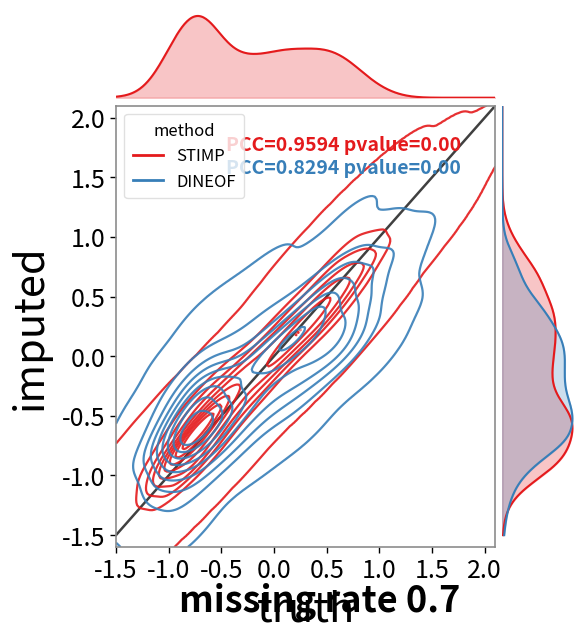

The matplotlib source for this figure:
import numpy as np
import matplotlib.pyplot as plt
from scipy.stats import gaussian_kde, pearsonr
from matplotlib.gridspec import GridSpec
from matplotlib.lines import Line2D


# =========================================================
# 1. 构造示例数据
# =========================================================

np.random.seed(42)

n = 900

# truth：构造一个多峰分布，模拟真实 Chl_a 标准化值
truth_1 = np.random.normal(-0.75, 0.22, int(n * 0.45))
truth_2 = np.random.normal(0.10, 0.35, int(n * 0.40))
truth_3 = np.random.normal(0.60, 0.22, int(n * 0.15))
truth = np.concatenate([truth_1, truth_2, truth_3])

# STIMP：与 truth 高相关，误差较小
imputed_stimp = truth * 0.92 + np.random.normal(0, 0.16, truth.size)

# DINEOF：与 truth 相关性较弱，误差更大，并存在一定偏差
imputed_dineof = truth * 0.68 + np.random.normal(0, 0.28, truth.size) - 0.08

# 限制范围，贴近示例图
truth = np.clip(truth, -1.5, 2.0)
imputed_stimp = np.clip(imputed_stimp, -1.5, 2.1)
imputed_dineof = np.clip(imputed_dineof, -1.5, 2.1)


# =========================================================
# 2. 统计指标
# =========================================================

pcc_stimp, p_stimp = pearsonr(truth, imputed_stimp)
pcc_dineof, p_dineof = pearsonr(truth, imputed_dineof)


# =========================================================
# 3. 工具函数：二维 KDE 等高线
# =========================================================

def draw_kde_contour(ax, x, y, color, levels=9, linewidth=1.5):
    """
    在主图中绘制二维核密度等高线
    """
    values = np.vstack([x, y])
    kde = gaussian_kde(values)

    xmin, xmax = -1.5, 2.1
    ymin, ymax = -1.6, 2.1

    xx, yy = np.meshgrid(
        np.linspace(xmin, xmax, 180),
        np.linspace(ymin, ymax, 180)
    )

    zz = kde(np.vstack([xx.ravel(), yy.ravel()])).reshape(xx.shape)

    # 避免最低层过于贴边
    zmin = np.percentile(zz, 65)
    zmax = zz.max()
    contour_levels = np.linspace(zmin, zmax, levels)

    ax.contour(
        xx,
        yy,
        zz,
        levels=contour_levels,
        colors=color,
        linewidths=linewidth,
        alpha=0.9
    )


def draw_marginal_kde(ax, values, color, orientation="x"):
    """
    绘制边缘 KDE 密度图
    orientation='x' 用于顶部；
    orientation='y' 用于右侧。
    """
    grid = np.linspace(-1.5, 2.1, 300)
    kde = gaussian_kde(values)
    density = kde(grid)

    # 归一化，便于控制视觉比例
    density = density / density.max()

    if orientation == "x":
        ax.plot(grid, density, color=color, linewidth=1.5)
        ax.fill_between(grid, 0, density, color=color, alpha=0.25)
    else:
        ax.plot(density, grid, color=color, linewidth=1.5)
        ax.fill_betweenx(grid, 0, density, color=color, alpha=0.25)


# =========================================================
# 4. 创建联合分布布局
# =========================================================

fig = plt.figure(figsize=(6.0, 6.4), dpi=300)

gs = GridSpec(
    nrows=2,
    ncols=2,
    width_ratios=[5.0, 1.0],
    height_ratios=[1.0, 5.0],
    hspace=0.03,
    wspace=0.03
)

ax_top = fig.add_subplot(gs[0, 0])
ax_main = fig.add_subplot(gs[1, 0])
ax_right = fig.add_subplot(gs[1, 1], sharey=ax_main)


# =========================================================
# 5. 主图：二维 KDE 等高线
# =========================================================

# 1:1 线
ax_main.plot(
    [-1.5, 2.1],
    [-1.5, 2.1],
    color="0.25",
    linewidth=1.8,
    zorder=1
)

# 两种方法的 KDE 等高线
draw_kde_contour(
    ax_main,
    truth,
    imputed_stimp,
    color="#e41a1c",
    levels=10,
    linewidth=1.6
)

draw_kde_contour(
    ax_main,
    truth,
    imputed_dineof,
    color="#377eb8",
    levels=10,
    linewidth=1.6
)


# =========================================================
# 6. 边缘密度
# =========================================================

# 顶部：truth 的边缘分布
draw_marginal_kde(
    ax_top,
    truth,
    color="#e41a1c",
    orientation="x"
)

# 右侧：imputed 的边缘分布
draw_marginal_kde(
    ax_right,
    imputed_stimp,
    color="#e41a1c",
    orientation="y"
)

draw_marginal_kde(
    ax_right,
    imputed_dineof,
    color="#377eb8",
    orientation="y"
)


# =========================================================
# 7. 主图坐标轴设置
# =========================================================

ax_main.set_xlim(-1.5, 2.1)
ax_main.set_ylim(-1.6, 2.1)

ax_main.set_xlabel(
    "truth",
    fontsize=30,
    labelpad=4
)

ax_main.set_ylabel(
    "imputed",
    fontsize=30,
    labelpad=8
)

ax_main.set_xticks([-1.5, -1.0, -0.5, 0, 0.5, 1.0, 1.5, 2.0])
ax_main.set_yticks([-1.5, -1.0, -0.5, 0, 0.5, 1.0, 1.5, 2.0])

ax_main.tick_params(
    axis="both",
    labelsize=18,
    direction="out",
    length=4,
    width=1.0
)

for spine in ax_main.spines.values():
    spine.set_linewidth(1.2)
    spine.set_color("0.55")


# =========================================================
# 8. 顶部和右侧边缘图样式
# =========================================================

ax_top.set_xlim(ax_main.get_xlim())
ax_top.set_ylim(0, 1.08)
ax_top.axis("off")

ax_right.set_xlim(0, 1.08)
ax_right.set_ylim(ax_main.get_ylim())
ax_right.axis("off")


# =========================================================
# 9. 图例和 PCC 标注
# =========================================================

legend_handles = [
    Line2D([0], [0], color="#e41a1c", lw=2.0, label="STIMP"),
    Line2D([0], [0], color="#377eb8", lw=2.0, label="DINEOF"),
]

legend = ax_main.legend(
    handles=legend_handles,
    title="method",
    loc="upper left",
    frameon=True,
    fontsize=12,
    title_fontsize=12,
    borderpad=0.5,
    handlelength=1.8
)

legend.get_frame().set_edgecolor("0.85")
legend.get_frame().set_linewidth(1.0)
legend.get_frame().set_facecolor("white")


# PCC 文本
ax_main.text(
    0.29,
    0.91,
    f"PCC={pcc_stimp:.4f} pvalue={p_stimp:.2f}",
    transform=ax_main.transAxes,
    color="#e41a1c",
    fontsize=14,
    fontweight="bold",
    ha="left",
    va="center"
)

ax_main.text(
    0.29,
    0.86,
    f"PCC={pcc_dineof:.4f} pvalue={p_dineof:.2f}",
    transform=ax_main.transAxes,
    color="#377eb8",
    fontsize=14,
    fontweight="bold",
    ha="left",
    va="center"
)


# =========================================================
# 10. 底部缺失率标题
# =========================================================

fig.text(
    0.50,
    0.035,
    "missing rate 0.7",
    ha="center",
    va="center",
    fontsize=26,
    fontweight="bold"
)


# =========================================================
# 11. 保存图片
# =========================================================

plt.subplots_adjust(
    left=0.16,
    right=0.93,
    bottom=0.12,
    top=0.96
)

plt.savefig(
    "joint_kde_truth_imputed_missing_rate_07.png",
    dpi=300,
    bbox_inches="tight"
)

plt.savefig(
    "joint_kde_truth_imputed_missing_rate_07.pdf",
    bbox_inches="tight"
)

plt.show()
